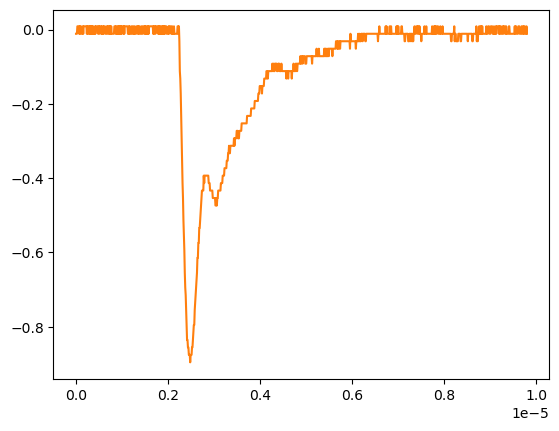

Values plotted in this chart, from the file beside it:
# KEYSIGHT TECHNOLOGIES, MSO-X 3024T, MY58262555, 07.30.2019051434
# time, 1
# 2024-09-12 16:57:18.483495
0.000000000000000000e+00, -1.149500000000000001e-02
9.809809809809809921e-09, -1.149500000000000001e-02
1.961961961961961984e-08, -1.149500000000000001e-02
2.942942942942943142e-08, 8.605520000000000183e-03
3.923923923923923968e-08, 8.605520000000000183e-03
4.904904904904904795e-08, 8.605520000000000183e-03
5.885885885885886283e-08, 8.605520000000000183e-03
6.866866866866867110e-08, -1.149500000000000001e-02
7.847847847847847937e-08, 8.605520000000000183e-03
8.828828828828828763e-08, -1.149500000000000001e-02
9.809809809809809590e-08, 8.605520000000000183e-03
1.079079079079079042e-07, 8.605520000000000183e-03
1.177177177177177257e-07, -1.149500000000000001e-02
1.275275275275275207e-07, -1.149500000000000001e-02
1.373373373373373422e-07, -1.149500000000000001e-02
1.471471471471471372e-07, 8.605520000000000183e-03
1.569569569569569587e-07, -1.149500000000000001e-02
1.667667667667667802e-07, 8.605520000000000183e-03
1.765765765765765753e-07, 8.605520000000000183e-03
1.863863863863863968e-07, 8.605520000000000183e-03
1.961961961961961918e-07, 8.605520000000000183e-03
2.060060060060060133e-07, 8.605520000000000183e-03
2.158158158158158083e-07, 8.605520000000000183e-03
2.256256256256256298e-07, 8.605520000000000183e-03
2.354354354354354513e-07, -1.149500000000000001e-02
2.452452452452452728e-07, 8.605520000000000183e-03
2.550550550550550414e-07, -1.149500000000000001e-02
2.648648648648648629e-07, 8.605520000000000183e-03
2.746746746746746844e-07, 8.605520000000000183e-03
2.844844844844845059e-07, -1.149500000000000001e-02
2.942942942942942745e-07, 8.605520000000000183e-03
3.041041041041040960e-07, -1.149500000000000001e-02
3.139139139139139175e-07, 8.605520000000000183e-03
3.237237237237237390e-07, -1.149500000000000001e-02
3.335335335335335605e-07, 8.605520000000000183e-03
3.433433433433433290e-07, -1.149500000000000001e-02
3.531531531531531505e-07, 8.605520000000000183e-03
3.629629629629629720e-07, -1.149500000000000001e-02
3.727727727727727935e-07, 8.605520000000000183e-03
3.825825825825825621e-07, -1.149500000000000001e-02
3.923923923923923836e-07, -1.149500000000000001e-02
4.022022022022022051e-07, -1.149500000000000001e-02
4.120120120120120266e-07, 8.605520000000000183e-03
4.218218218218218481e-07, -1.149500000000000001e-02
4.316316316316316167e-07, 8.605520000000000183e-03
4.414414414414414382e-07, 8.605520000000000183e-03
4.512512512512512597e-07, 8.605520000000000183e-03
4.610610610610610812e-07, 8.605520000000000183e-03
4.708708708708709027e-07, 8.605520000000000183e-03
4.806806806806806712e-07, -1.149500000000000001e-02
4.904904904904905457e-07, 8.605520000000000183e-03
5.003003003003003142e-07, 8.605520000000000183e-03
5.101101101101100828e-07, -1.149500000000000001e-02
5.199199199199199572e-07, 8.605520000000000183e-03
5.297297297297297258e-07, 8.605520000000000183e-03
5.395395395395394944e-07, 8.605520000000000183e-03
5.493493493493493688e-07, -1.149500000000000001e-02
5.591591591591591374e-07, 8.605520000000000183e-03
... 942 more rows
